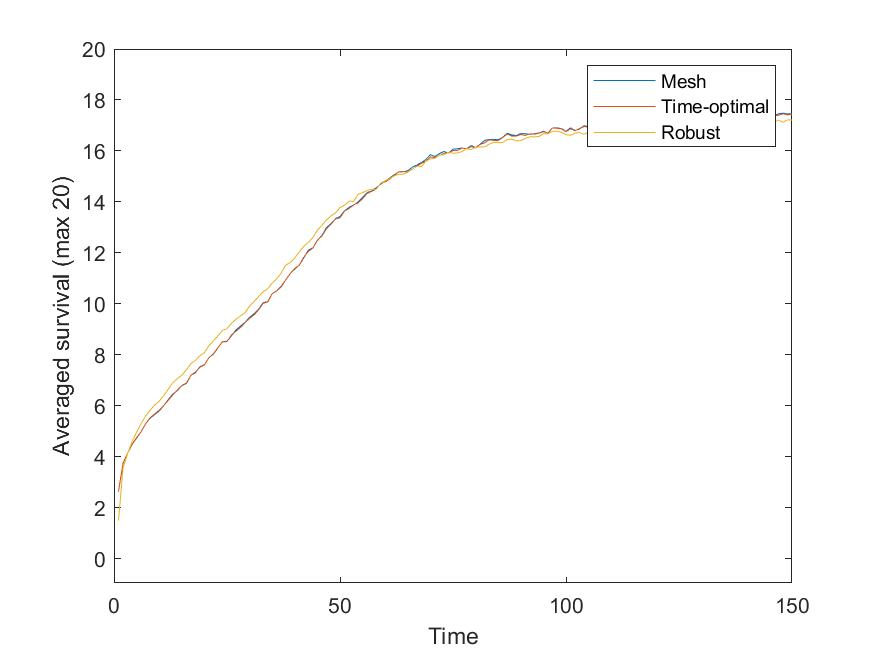

The data file committed next to this chart (first rows):
1, 2.6248, 2.6482, 1.4906
2, 3.738, 3.748, 3.56
3, 4.124, 4.134, 4.114
4, 4.479, 4.484, 4.578
5, 4.727, 4.746, 4.964
6, 4.973, 4.973, 5.297
7, 5.293, 5.289, 5.596
8, 5.513, 5.533, 5.821
9, 5.65, 5.675, 6.031
10, 5.791, 5.823, 6.174
11, 6.003, 6.004, 6.4
12, 6.234, 6.209, 6.64
13, 6.452, 6.421, 6.894
14, 6.59, 6.613, 7.061
15, 6.782, 6.79, 7.195
16, 6.868, 6.887, 7.401
17, 7.186, 7.187, 7.65
18, 7.291, 7.318, 7.777
19, 7.531, 7.505, 7.959
20, 7.607, 7.603, 8.077
21, 7.886, 7.882, 8.352
22, 8.021, 8.035, 8.546
23, 8.271, 8.276, 8.742
24, 8.511, 8.505, 8.954
25, 8.527, 8.514, 9.021
26, 8.746, 8.781, 9.239
27, 8.971, 8.924, 9.393
28, 9.127, 9.074, 9.524
29, 9.27, 9.258, 9.654
30, 9.469, 9.431, 9.912
31, 9.613, 9.565, 10.08
32, 9.791, 9.762, 10.29
33, 10.04, 10.02, 10.47
34, 10.08, 10.07, 10.59
35, 10.4, 10.39, 10.81
36, 10.51, 10.5, 10.98
37, 10.69, 10.66, 11.21
38, 10.94, 10.94, 11.52
39, 11.19, 11.19, 11.61
40, 11.36, 11.39, 11.79
41, 11.52, 11.52, 12.03
42, 11.8, 11.83, 12.26
43, 12.1, 12.05, 12.4
44, 12.2, 12.19, 12.6
45, 12.48, 12.5, 12.89
46, 12.68, 12.66, 13.08
47, 12.99, 12.94, 13.29
48, 13.14, 13.12, 13.45
49, 13.34, 13.33, 13.56
50, 13.43, 13.37, 13.78
51, 13.65, 13.64, 13.87
52, 13.78, 13.74, 14.04
53, 13.87, 13.88, 14.01
54, 13.99, 13.96, 14.3
55, 14.18, 14.12, 14.36
56, 14.36, 14.33, 14.45
57, 14.42, 14.41, 14.5
58, 14.55, 14.51, 14.49
59, 14.69, 14.73, 14.74
60, 14.82, 14.78, 14.83
61, 14.94, 14.89, 14.92
... 89 more rows
